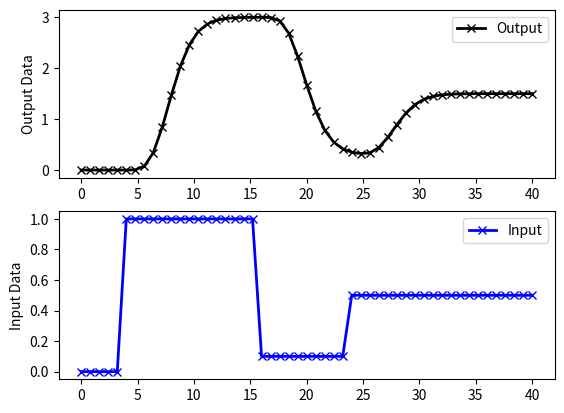

Recreate this plot in Python.
# Generate process data as data.txt
import numpy as np
import matplotlib.pyplot as plt
from scipy.integrate import odeint

# define process model (to generate process data)
def process(y,t,n,u,Kp,taup):
    # arguments
    #  y[n] = outputs
    #  t    = time
    #  n    = order of the system   
    #  u    = input value
    #  Kp   = process gain
    #  taup = process time constant

    # equations for higher order system
    dydt = np.zeros(n)
    # calculate derivative
    dydt[0] = (-y[0] + Kp * u)/(taup/n)
    for i in range(1,n):
        dydt[i] = (-y[i] + y[i-1])/(taup/n)
    return dydt

# specify number of steps
ns = 50
# define time points
t = np.linspace(0,40,ns+1)
delta_t = t[1]-t[0]
# define input vector
u = np.zeros(ns+1)
u[5:20] = 1.0
u[20:30] = 0.1
u[30:] = 0.5

# use this function or replace yp with real process data
def sim_process_data():
    # higher order process
    n=10       # order
    Kp=3.0    # gain
    taup=5.0   # time constant
    # storage for predictions or data
    yp = np.zeros(ns+1)  # process
    for i in range(1,ns+1):
        if i==1:
            yp0 = np.zeros(n)
        ts = [delta_t*(i-1),delta_t*i]
        y = odeint(process,yp0,ts,args=(n,u[i],Kp,taup))
        yp0 = y[-1]
        yp[i] = y[1][n-1]
    return yp
yp = sim_process_data()

# Construct results and save data file
# Column 1 = time
# Column 2 = input
# Column 3 = output
data = np.vstack((t,u,yp)) # vertical stack
data = data.T              # transpose data
np.savetxt('data_FOPDT.txt',data,delimiter=',')

# plot results
plt.figure()
plt.subplot(2,1,1)
plt.plot(t,yp,'kx-',linewidth=2,label='Output')
plt.ylabel('Output Data')
plt.legend(loc='best')
plt.subplot(2,1,2)
plt.plot(t,u,'bx-',linewidth=2)
plt.legend(['Input'],loc='best')
plt.ylabel('Input Data')
plt.show()
